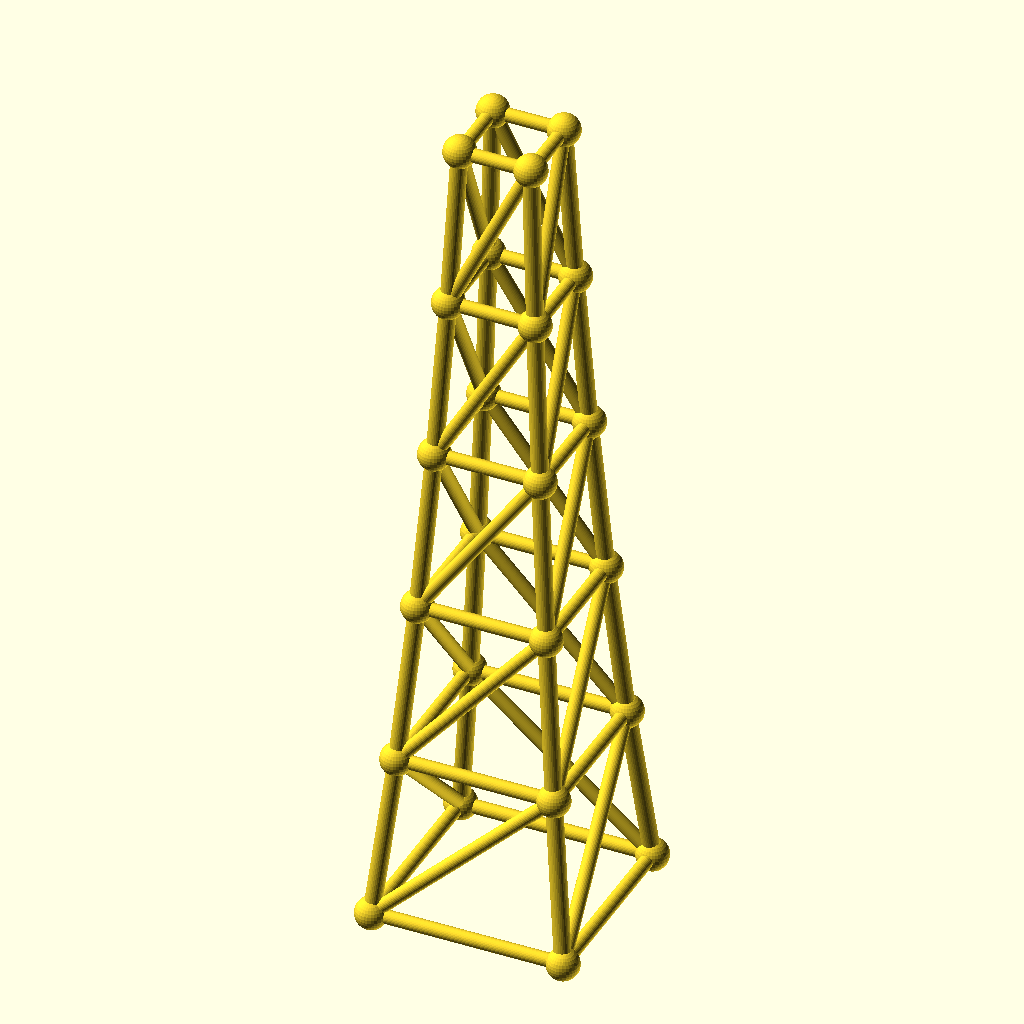
Cell 1 — every parameter at its default value.
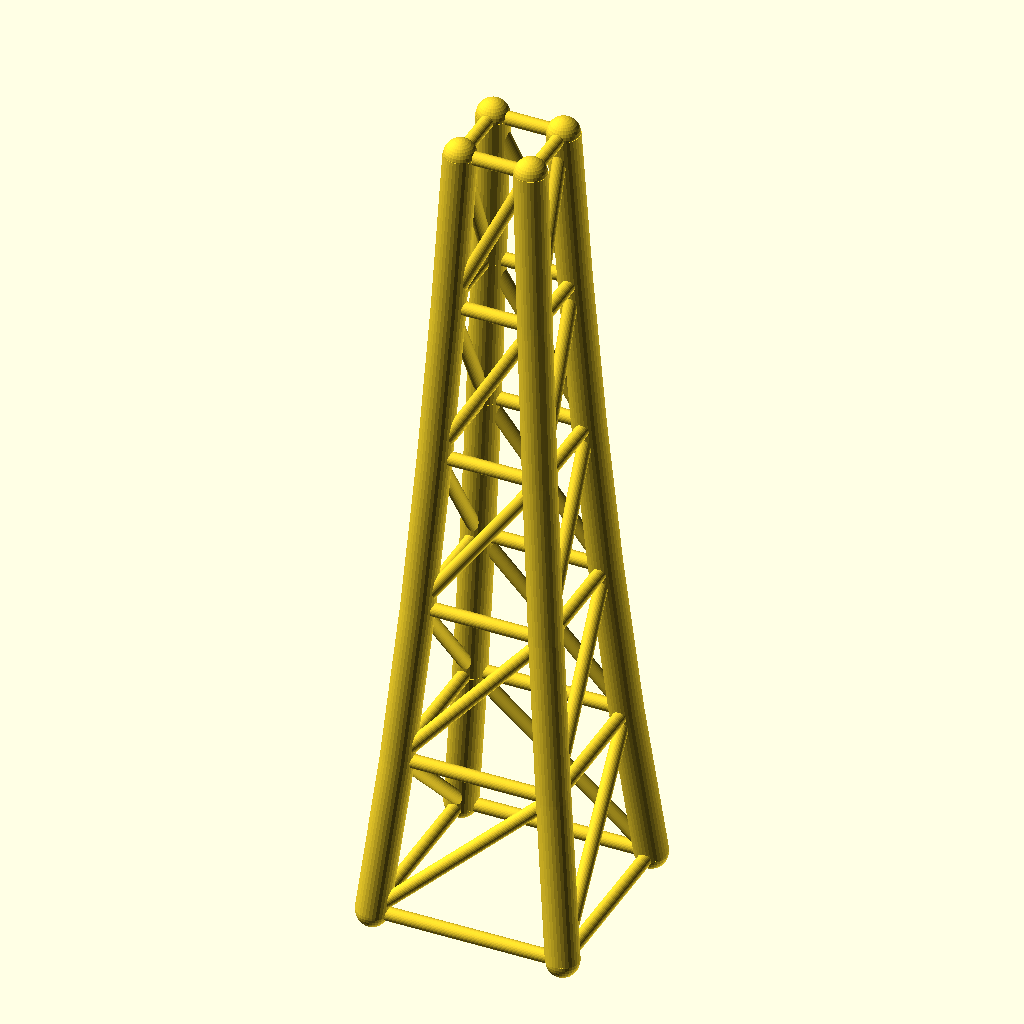
Cell 2: chord_r = 4.8 (everything else at default).
The same orthographic view direction (rotation 55°, 0°, 25°; colour scheme Cornfield) for every cell, with the view re-fitted per cell, so scale and position can differ between cells.
Source of the model, optional_data/data/gen3/steptowers/part_0006.scad:
$fn = 32;

// ----------------------------------------------------------------------
// Stepped tower: 56 mm base, 5 tiers to 240 mm
// ----------------------------------------------------------------------

// --- parameters (mm) ---
tiers = 5;                // number of tiers
tier_h = 48;              // tier height
base_w = 56;              // bottom footprint width
taper = 0.82;             // footprint shrink per tier
chord_r = 2.4;            // leg radius
diag_r = 2;               // brace radius
joint_r = 4.69;           // joint ball radius

cx = [-1, 1, 1, -1];
cy = [-1, -1, 1, 1];
widths = [56, 45.92, 37.65, 30.88, 25.32, 20.76];
heights = [0, 48, 96, 144, 192, 240];

module member(a, b, r) {
  /* rod: cylinder from joint a to joint b */
  d = b - a;
  length = norm(d);
  translate(a) rotate([0, acos(d[2] / length), atan2(d[1], d[0])])
    cylinder(h = length, r = r);
}

module joint(p, r) {
  /* ball at the joint centre */
  translate(p) sphere(r = r);
}

/* legs */
for (l = [0 : tiers - 1]) {
  for (c = [0 : 3]) {
    member([cx[c] * widths[l] / 2, cy[c] * widths[l] / 2, heights[l]], [cx[c] * widths[l + 1] / 2, cy[c] * widths[l + 1] / 2, heights[l + 1]], chord_r);
  }
}
/* ring at every level */
for (l = [0 : tiers]) {
  member([cx[0] * widths[l] / 2, cy[0] * widths[l] / 2, heights[l]], [cx[1] * widths[l] / 2, cy[1] * widths[l] / 2, heights[l]], diag_r);
  member([cx[1] * widths[l] / 2, cy[1] * widths[l] / 2, heights[l]], [cx[2] * widths[l] / 2, cy[2] * widths[l] / 2, heights[l]], diag_r);
  member([cx[2] * widths[l] / 2, cy[2] * widths[l] / 2, heights[l]], [cx[3] * widths[l] / 2, cy[3] * widths[l] / 2, heights[l]], diag_r);
  member([cx[3] * widths[l] / 2, cy[3] * widths[l] / 2, heights[l]], [cx[0] * widths[l] / 2, cy[0] * widths[l] / 2, heights[l]], diag_r);
}
/* face crosses, one X per face per tier */
for (l = [0 : tiers - 1]) {
  member([cx[0] * widths[l] / 2, cy[0] * widths[l] / 2, heights[l]], [cx[1] * widths[l + 1] / 2, cy[1] * widths[l + 1] / 2, heights[l + 1]], diag_r);
  member([cx[1] * widths[l] / 2, cy[1] * widths[l] / 2, heights[l]], [cx[2] * widths[l + 1] / 2, cy[2] * widths[l + 1] / 2, heights[l + 1]], diag_r);
  member([cx[2] * widths[l] / 2, cy[2] * widths[l] / 2, heights[l]], [cx[3] * widths[l + 1] / 2, cy[3] * widths[l + 1] / 2, heights[l + 1]], diag_r);
  member([cx[3] * widths[l] / 2, cy[3] * widths[l] / 2, heights[l]], [cx[0] * widths[l + 1] / 2, cy[0] * widths[l + 1] / 2, heights[l + 1]], diag_r);
}
/* joint balls */
for (l = [0 : tiers]) {
  for (c = [0 : 3]) joint([cx[c] * widths[l] / 2, cy[c] * widths[l] / 2, heights[l]], joint_r);
}
Parameter table extracted from the source (name, type, default, range or options):
tiers: number, default 5
tier_h: number, default 48
base_w: number, default 56
taper: number, default 0.82
chord_r: number, default 2.4
diag_r: number, default 2
joint_r: number, default 4.69
cx: vector, default [-1, 1, 1, -1]
cy: vector, default [-1, -1, 1, 1]
